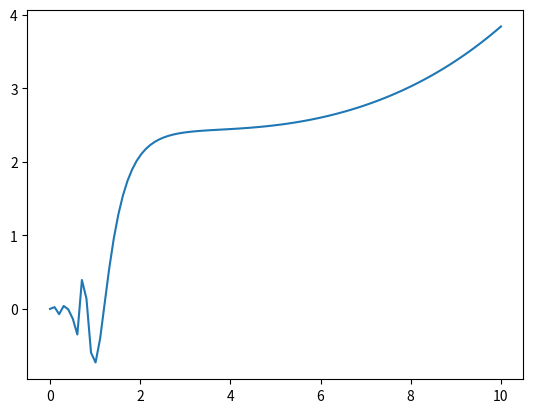

The script that saved this image:
import numpy as np
import matplotlib.pyplot as plt
import cmath
from scipy.optimize import root, fsolve, minimize
from scipy.special import gamma, jv, yv

mu = 1
hbar = 1

nu0 = lambda l: (2 * l + 1) / 4
beta6 = lambda c6: (2 * mu * C6 / hbar ** 2) ** 0.25
Delta = lambda epsilon, C6: (1 / 16) * epsilon * beta6(C6)**2 * 2*mu/hbar**2

def Qbar(nu, l, delta, n):
	if n <= 0: return 1 / ((nu+1) * ((nu+1)**2 - nu0(l)**2))
	y = 1 / ((nu+1) * ((nu+1)**2 - nu0(l)**2) - delta**2 * Qbar(nu+1, l, delta, n-1))
	return y

def QbarConverged(nu, l, delta):
	max = 100
	n = 10
	val0 = Qbar(nu, l, delta, n)
	val1 = Qbar(nu, l, delta, n+1)
	diff = abs((val1-val0)) / val0
	eps = 1e-12
	while diff > eps:
		val0 = val1
		n += 1
		val1 = Qbar(nu, l, delta, n+1)
		diff = abs(val1 - val0) / val0
		if n > max:
			print("Max iterations reached.")
			break
	return val1

def Q(nu, l, delta, n):
	if n <= 0: return 1
	x = 1 / ((nu+1) * ((nu+1)**2 - nu0(l)**2) * (nu+2) * ((nu+2)**2 - nu0(l)**2))
	return 1 / (1 - delta**2 * x * Q(nu+1, l, delta, n-1))

def QConverged(nu, l, delta):
	max = 100
	n = 10
	val0 = Q(nu, l, delta, n)
	val1 = Q(nu, l, delta, n+1)
	diff = abs(val1 - val0) / val0
	eps = 1e-12
	while diff > eps:
		val0 = val1
		n += 1
		val1 = Q(nu, l, delta, n+1)
		diff = (val1-val0) / val0
		if n > max:
			print("Max iterations reached.")
			break
	return val1

def charFunc(nu_array, l, delta):
	nu = nu_array[0] + nu_array[1] * 1j
	y = (nu**2 - nu0(l)**2) - (delta**2 / nu) * (QbarConverged(nu, l, delta) - QbarConverged(-nu, l, delta))
	result = [y.real, y.imag]
	return result

def findRoot(l, delta):
	deltac = [9.654418e-2, 1.473792e-1, 4.306921e-1, 1.580826, 2.073296]
	if delta <= deltac[l]:
		y = fsolve(charFunc, [0.5, 0], args = (l, delta), xtol = 1e-10)
		return y[0]
	else:
		y = fsolve(charFunc, [0, 0.5], args = (l, delta), xtol = 1e-10)
		return abs(y[1])

def c(nu, j, l, delta):
	b_0 = 1
	nu_prime = nu
	while nu_prime <= nu + j - 1:
		b_0 *= QConverged(nu_prime, l, delta)
		nu_prime += 1
	return b_0

def b(j, l, delta, nu):
	numerator = (gamma(nu) * gamma(nu-nu0(l)+1) * gamma(nu+nu0(l)+1))
	denominator = gamma(nu+j) * gamma(nu-nu0(l)+j+1) * gamma(nu+nu0(l)+j+1)
	return (-delta)**j * (numerator / denominator) * c(nu, j, l, delta)

def bminus(j, l, delta, nu):
	numerator = (gamma(nu-j+1) * gamma(nu-nu0(l)-j) * gamma(nu+nu0(l)-j))
	denominator = gamma(nu+1) * gamma(nu-nu0(l)) * gamma(nu+nu0(l))
	return (-delta)**j * (numerator / denominator) * c(-nu, j, l, delta)

def X(epsilon, C6, l, nu):
	min = -10
	max = 10
	sum = 0
	delta = Delta(epsilon, C6)
	for m in range(min, max+1):
		if 2*m < 0:
			sum += (-1)**m * bminus(abs(2*m), l, delta, nu)
		else:
			sum += (-1)**m * b(2*m, l, delta, nu)
	return sum

def Y(epsilon, C6, l, nu):
	min = -10
	max = 10
	sum = 0
	delta = Delta(epsilon, C6)
	for m in range(min, max+1):
		if 2*m+1 < 0:
			sum += (-1)**m * bminus(abs(2*m+1), l, delta, nu)
		else:
			sum += (-1)**m * b(2*m+1, l, delta, nu)
	return sum

def alpha(epsilon, C6, l, nu):
	return np.cos(np.pi * (nu-nu0(l)) / 2) * X(epsilon, C6, l, nu) - np.sin(np.pi * (nu-nu0(l)) / 2) * Y(epsilon, C6, l, nu)

def beta(epsilon, C6, l, nu):
	return np.sin(np.pi * (nu-nu0(l)) / 2) * X(epsilon, C6, l, nu) + np.cos(np.pi * (nu-nu0(l)) / 2) * Y(epsilon, C6, l, nu)

def fbar(r, epsilon, C6, l, nu):
	sum = 0
	min = -10
	max = 10
	lvdw = beta6(C6)
	r_prime = r / lvdw
	delta = Delta(epsilon, C6)
	for m in range(min, 1):
		sum += bminus(-m, l, delta, nu) * np.sqrt(r) * jv(nu+m, 0.5 / r_prime**2)
	for m in range(0, max+1):
		sum += b(m, l, delta, nu) * np.sqrt(r) * jv(nu+m, 0.5 / r_prime**2)
	return sum

def gbar(r, epsilon, C6, l, nu):
	sum = 0
	min = -10
	max = 10
	lvdw = beta6(C6)
	r_prime = r / lvdw
	delta = Delta(epsilon, C6)
	for m in range(min, 1):
		sum += bminus(-m, l, delta, nu) * np.sqrt(r) * yv(nu+m, 0.5 / r_prime**2)
	for m in range(0, max+1):
		sum += b(m, l, delta, nu) * np.sqrt(r) * yv(nu+m, 0.5 / r_prime**2)
	return sum

def f0(r, epsilon, C6, l, nu):
	a = alpha(epsilon, C6, l, nu)
	b = beta(epsilon, C6, l, nu)
	return (1 / (a**2 + b**2)) * (a*fbar(r, epsilon, C6, l, nu) - b*gbar(r, epsilon, C6, l, nu))

def g0(r, epsilon, C6, l, nu):
	a = alpha(epsilon, C6, l, nu)
	b = beta(epsilon, C6, l, nu)
	return (1 / (a**2 + b**2)) * (b*fbar(r, epsilon, C6, l, nu) + a*gbar(r, epsilon, C6, l, nu))

l = 0
C6 = 33
#epsilon = -0.023452
epsilon = -0.02
nu = findRoot(l, Delta(epsilon, C6))

print(QbarConverged(0.2, 0, Delta(0.0001, 33)))
'''
def asymptotic_value(e):
	return f0(100, e[0], C6, l, findRoot(l, Delta(e[0], C6)))
sol = minimize(asymptotic_value, x0 = [-1]).x
print(sol)
'''
r = np.linspace(0.001, 10.0, 100)
psi = [f0(i, epsilon, C6, l, nu) for i in r]
plt.plot(r, psi)
plt.show()
